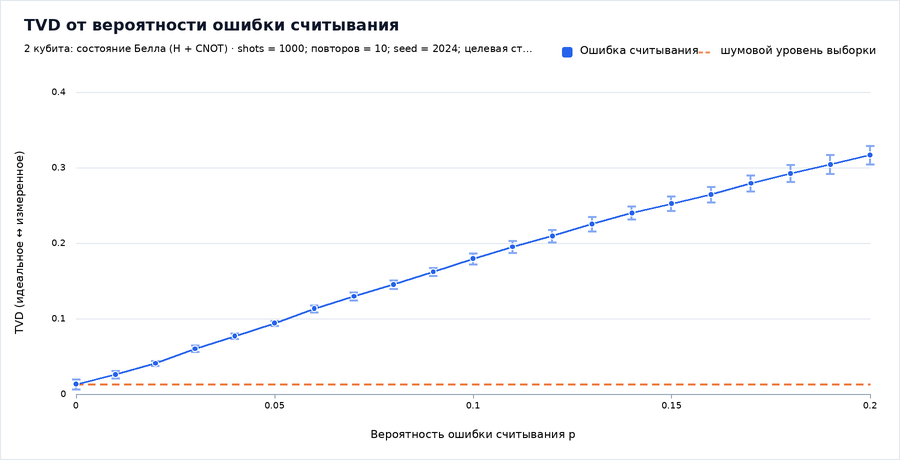

Source data for this figure (header and first rows):
# TVD от вероятности ошибки считывания; …
Вид эксперимента, Серия, Параметр, Повтор, TVD, Шумовой уровень, Целевая вероятность, shots, seed
TVD от вероятности ошибки считывания, Ошибка считывания, 0.0, 1, 0.009, 0.009, 0.509, 1000, 9943
TVD от вероятности ошибки считывания, Ошибка считывания, 0.0, 2, 0.017, 0.017, 0.483, 1000, 17862
TVD от вероятности ошибки считывания, Ошибка считывания, 0.0, 3, 0.029, 0.029, 0.471, 1000, 25781
TVD от вероятности ошибки считывания, Ошибка считывания, 0.0, 4, 0.001, 0.001, 0.499, 1000, 33700
TVD от вероятности ошибки считывания, Ошибка считывания, 0.0, 5, 0.006, 0.006, 0.506, 1000, 41619
TVD от вероятности ошибки считывания, Ошибка считывания, 0.0, 6, 0.001, 0.001, 0.501, 1000, 49538
TVD от вероятности ошибки считывания, Ошибка считывания, 0.0, 7, 0.005, 0.005, 0.505, 1000, 57457
TVD от вероятности ошибки считывания, Ошибка считывания, 0.0, 8, 0.028, 0.028, 0.528, 1000, 65376
TVD от вероятности ошибки считывания, Ошибка считывания, 0.0, 9, 0.021, 0.021, 0.479, 1000, 73295
TVD от вероятности ошибки считывания, Ошибка считывания, 0.0, 10, 0.013, 0.013, 0.513, 1000, 81214
TVD от вероятности ошибки считывания, Ошибка считывания, 0.01, 1, 0.025, 0.009, 0.497, 1000, 9943
TVD от вероятности ошибки считывания, Ошибка считывания, 0.01, 2, 0.027, 0.017, 0.473, 1000, 17862
TVD от вероятности ошибки считывания, Ошибка считывания, 0.01, 3, 0.043, 0.029, 0.457, 1000, 25781
TVD от вероятности ошибки считывания, Ошибка считывания, 0.01, 4, 0.023, 0.001, 0.485, 1000, 33700
TVD от вероятности ошибки считывания, Ошибка считывания, 0.01, 5, 0.018, 0.006, 0.496, 1000, 41619
TVD от вероятности ошибки считывания, Ошибка считывания, 0.01, 6, 0.015, 0.001, 0.493, 1000, 49538
TVD от вероятности ошибки считывания, Ошибка считывания, 0.01, 7, 0.024, 0.005, 0.49, 1000, 57457
TVD от вероятности ошибки считывания, Ошибка считывания, 0.01, 8, 0.034, 0.028, 0.52, 1000, 65376
TVD от вероятности ошибки считывания, Ошибка считывания, 0.01, 9, 0.027, 0.021, 0.473, 1000, 73295
TVD от вероятности ошибки считывания, Ошибка считывания, 0.01, 10, 0.023, 0.013, 0.502, 1000, 81214
TVD от вероятности ошибки считывания, Ошибка считывания, 0.02, 1, 0.045, 0.009, 0.485, 1000, 9943
TVD от вероятности ошибки считывания, Ошибка считывания, 0.02, 2, 0.035, 0.017, 0.465, 1000, 17862
TVD от вероятности ошибки считывания, Ошибка считывания, 0.02, 3, 0.048, 0.029, 0.452, 1000, 25781
TVD от вероятности ошибки считывания, Ошибка считывания, 0.02, 4, 0.045, 0.001, 0.476, 1000, 33700
TVD от вероятности ошибки считывания, Ошибка считывания, 0.02, 5, 0.038, 0.006, 0.487, 1000, 41619
TVD от вероятности ошибки считывания, Ошибка считывания, 0.02, 6, 0.032, 0.001, 0.488, 1000, 49538
TVD от вероятности ошибки считывания, Ошибка считывания, 0.02, 7, 0.036, 0.005, 0.484, 1000, 57457
TVD от вероятности ошибки считывания, Ошибка считывания, 0.02, 8, 0.043, 0.028, 0.5, 1000, 65376
TVD от вероятности ошибки считывания, Ошибка считывания, 0.02, 9, 0.037, 0.021, 0.465, 1000, 73295
TVD от вероятности ошибки считывания, Ошибка считывания, 0.02, 10, 0.048, 0.013, 0.485, 1000, 81214
TVD от вероятности ошибки считывания, Ошибка считывания, 0.03, 1, 0.063, 0.009, 0.476, 1000, 9943
TVD от вероятности ошибки считывания, Ошибка считывания, 0.03, 2, 0.052, 0.017, 0.456, 1000, 17862
TVD от вероятности ошибки считывания, Ошибка считывания, 0.03, 3, 0.058, 0.029, 0.445, 1000, 25781
TVD от вероятности ошибки считывания, Ошибка считывания, 0.03, 4, 0.06, 0.001, 0.47, 1000, 33700
TVD от вероятности ошибки считывания, Ошибка считывания, 0.03, 5, 0.064, 0.006, 0.471, 1000, 41619
TVD от вероятности ошибки считывания, Ошибка считывания, 0.03, 6, 0.049, 0.001, 0.478, 1000, 49538
TVD от вероятности ошибки считывания, Ошибка считывания, 0.03, 7, 0.055, 0.005, 0.476, 1000, 57457
TVD от вероятности ошибки считывания, Ошибка считывания, 0.03, 8, 0.071, 0.028, 0.487, 1000, 65376
TVD от вероятности ошибки считывания, Ошибка считывания, 0.03, 9, 0.06, 0.021, 0.454, 1000, 73295
TVD от вероятности ошибки считывания, Ошибка считывания, 0.03, 10, 0.068, 0.013, 0.473, 1000, 81214
TVD от вероятности ошибки считывания, Ошибка считывания, 0.04, 1, 0.078, 0.009, 0.471, 1000, 9943
TVD от вероятности ошибки считывания, Ошибка считывания, 0.04, 2, 0.075, 0.017, 0.445, 1000, 17862
TVD от вероятности ошибки считывания, Ошибка считывания, 0.04, 3, 0.077, 0.029, 0.434, 1000, 25781
TVD от вероятности ошибки считывания, Ошибка считывания, 0.04, 4, 0.08, 0.001, 0.458, 1000, 33700
TVD от вероятности ошибки считывания, Ошибка считывания, 0.04, 5, 0.076, 0.006, 0.467, 1000, 41619
TVD от вероятности ошибки считывания, Ошибка считывания, 0.04, 6, 0.063, 0.001, 0.474, 1000, 49538
TVD от вероятности ошибки считывания, Ошибка считывания, 0.04, 7, 0.076, 0.005, 0.464, 1000, 57457
TVD от вероятности ошибки считывания, Ошибка считывания, 0.04, 8, 0.085, 0.028, 0.477, 1000, 65376
TVD от вероятности ошибки считывания, Ошибка считывания, 0.04, 9, 0.077, 0.021, 0.444, 1000, 73295
TVD от вероятности ошибки считывания, Ошибка считывания, 0.04, 10, 0.08, 0.013, 0.465, 1000, 81214
TVD от вероятности ошибки считывания, Ошибка считывания, 0.05, 1, 0.099, 0.009, 0.46, 1000, 9943
TVD от вероятности ошибки считывания, Ошибка считывания, 0.05, 2, 0.094, 0.017, 0.436, 1000, 17862
TVD от вероятности ошибки считывания, Ошибка считывания, 0.05, 3, 0.098, 0.029, 0.42, 1000, 25781
TVD от вероятности ошибки считывания, Ошибка считывания, 0.05, 4, 0.094, 0.001, 0.45, 1000, 33700
TVD от вероятности ошибки считывания, Ошибка считывания, 0.05, 5, 0.092, 0.006, 0.459, 1000, 41619
TVD от вероятности ошибки считывания, Ошибка считывания, 0.05, 6, 0.085, 0.001, 0.457, 1000, 49538
TVD от вероятности ошибки считывания, Ошибка считывания, 0.05, 7, 0.09, 0.005, 0.456, 1000, 57457
TVD от вероятности ошибки считывания, Ошибка считывания, 0.05, 8, 0.102, 0.028, 0.471, 1000, 65376
TVD от вероятности ошибки считывания, Ошибка считывания, 0.05, 9, 0.09, 0.021, 0.439, 1000, 73295
... 151 more rows
